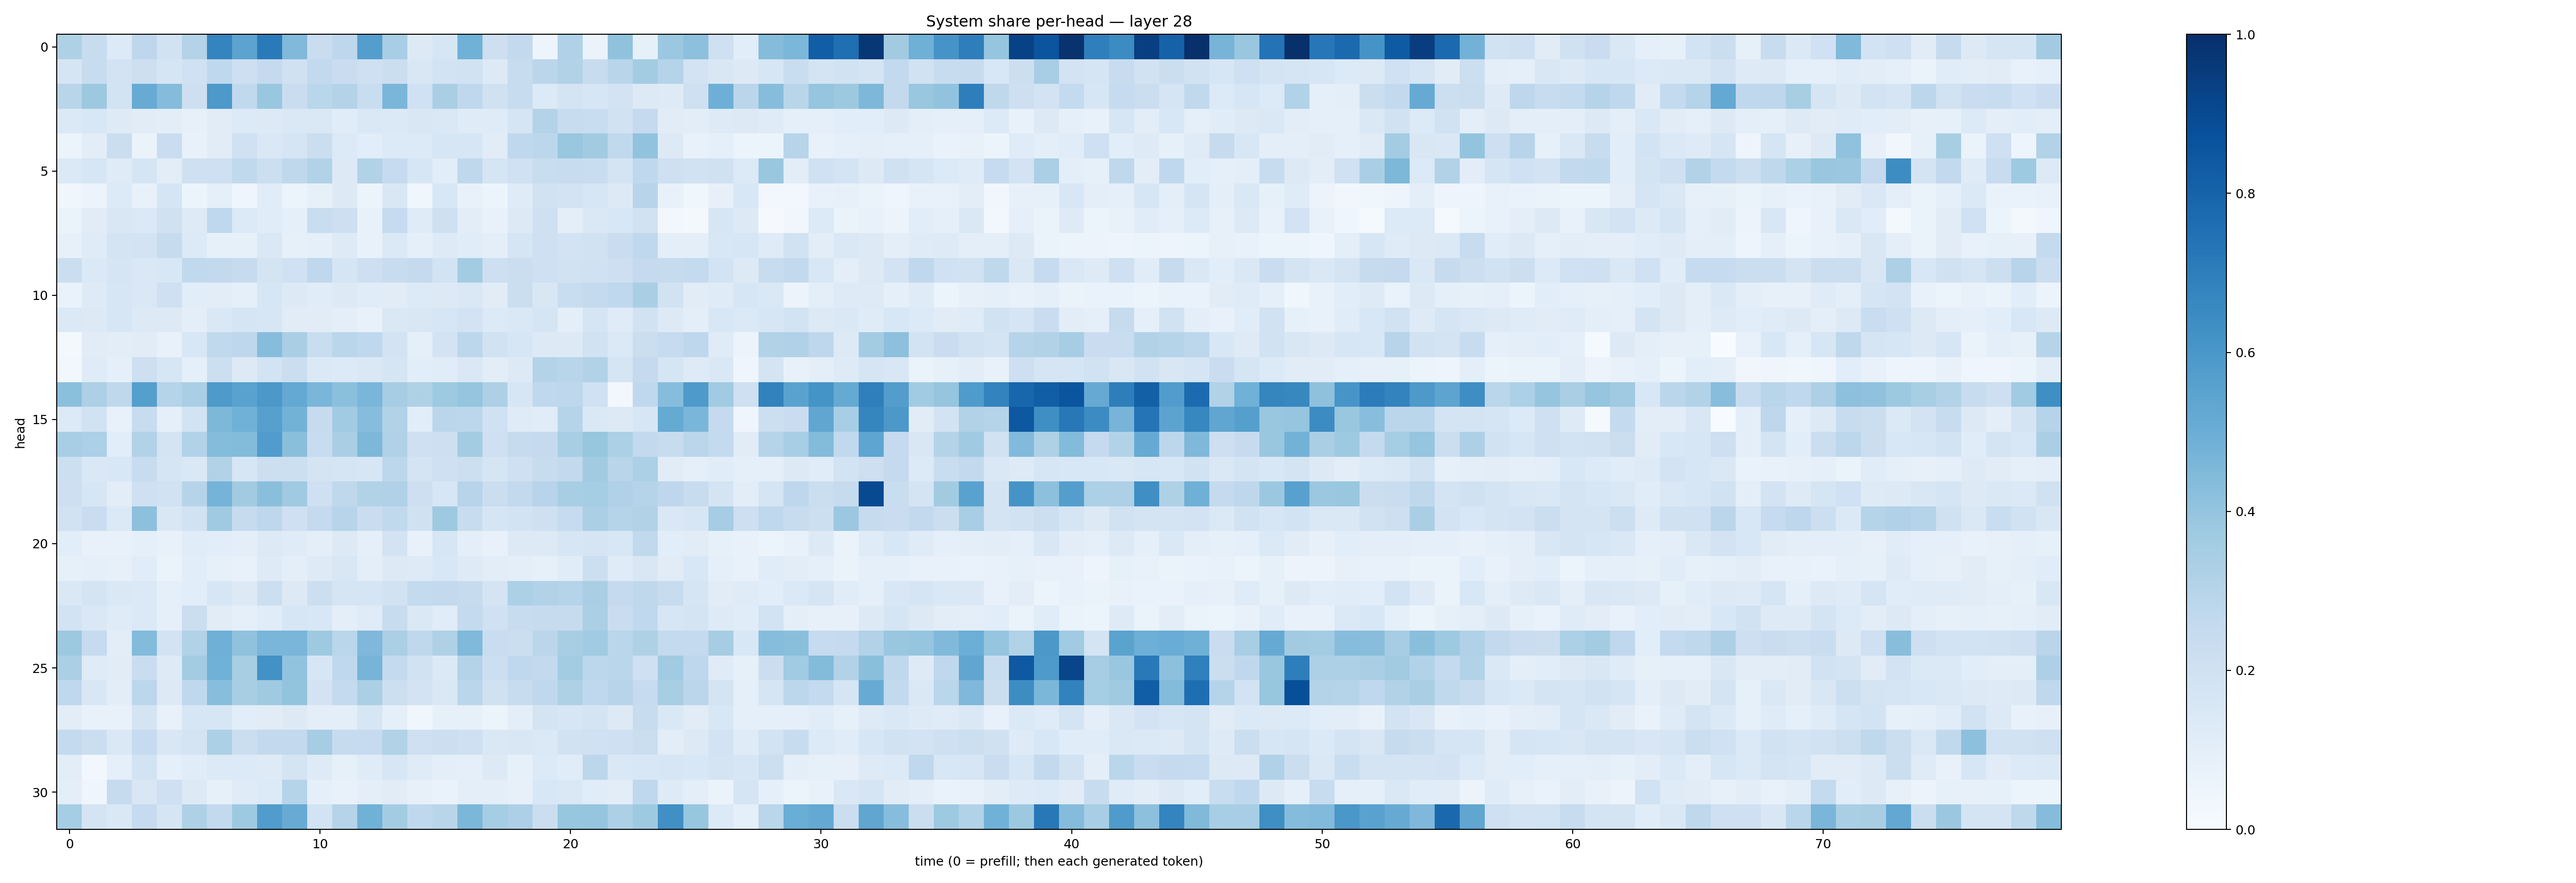

The data file committed next to this chart (first rows):
0.3226945, 0.24180362, 0.13532667, 0.27635553, 0.19113429, 0.30541176, 0.6742963, 0.5446362, 0.7141443, 0.44818756, 0.22893955, 0.27365986, 0.56881565, 0.34517956, 0.12920597, 0.1597375, 0.48801342, 0.21161531, 0.26038897, 0.04912568, 0.31991503, 0.063769236, 0.4090216, 0.08353481
0.1657, 0.2392, 0.1827, 0.2116, 0.1664, 0.1995, 0.2668, 0.2135, 0.2515, 0.1962, 0.2612, 0.2296, 0.2109, 0.2192, 0.1509, 0.1845, 0.1927, 0.1256, 0.2373, 0.2829, 0.3133, 0.2377, 0.2916, 0.356
0.2909, 0.3784, 0.1859, 0.5112, 0.4343, 0.2133, 0.5932, 0.2644, 0.3867, 0.2277, 0.2883, 0.305, 0.2329, 0.4644, 0.2, 0.338, 0.266, 0.1961, 0.2408, 0.1351, 0.1794, 0.1598, 0.1823, 0.1259
0.1402, 0.1526, 0.122, 0.1117, 0.104, 0.08151, 0.112, 0.1341, 0.1271, 0.1475, 0.1431, 0.1159, 0.1432, 0.1379, 0.1511, 0.1442, 0.1199, 0.121, 0.1708, 0.3072, 0.2352, 0.2318, 0.1929, 0.2502
0.06113, 0.1053, 0.2251, 0.06258, 0.228, 0.07687, 0.1124, 0.1998, 0.1471, 0.1662, 0.2218, 0.1346, 0.1057, 0.1338, 0.1362, 0.1606, 0.1595, 0.1123, 0.2684, 0.2785, 0.3902, 0.3615, 0.2654, 0.4024
0.1378, 0.1591, 0.1177, 0.1716, 0.1054, 0.2061, 0.2051, 0.2627, 0.2171, 0.2732, 0.3092, 0.1304, 0.3094, 0.2483, 0.1565, 0.1067, 0.272, 0.1705, 0.2003, 0.2319, 0.2393, 0.2322, 0.1757, 0.2662
0.03528, 0.05567, 0.1353, 0.07544, 0.168, 0.05148, 0.09216, 0.04672, 0.1158, 0.06101, 0.08241, 0.1286, 0.05397, 0.1505, 0.03596, 0.1539, 0.07058, 0.05387, 0.1201, 0.189, 0.1802, 0.1636, 0.1254, 0.2954
0.06259, 0.1098, 0.1506, 0.1387, 0.196, 0.1234, 0.2694, 0.1336, 0.1149, 0.08735, 0.2319, 0.2125, 0.07651, 0.2495, 0.1177, 0.2103, 0.1043, 0.07214, 0.1325, 0.2049, 0.09385, 0.1423, 0.154, 0.1918
0.08128, 0.1182, 0.1736, 0.1825, 0.2447, 0.1351, 0.08586, 0.08581, 0.1407, 0.08387, 0.09307, 0.1221, 0.07645, 0.1385, 0.08623, 0.1227, 0.1153, 0.09528, 0.1675, 0.2048, 0.1797, 0.1877, 0.2302, 0.268
0.2252, 0.1381, 0.1679, 0.1436, 0.1532, 0.2624, 0.2582, 0.2432, 0.1767, 0.2026, 0.2664, 0.1716, 0.2139, 0.2345, 0.2531, 0.1844, 0.359, 0.2122, 0.2258, 0.204, 0.1893, 0.2012, 0.213, 0.2539
0.06812, 0.123, 0.1572, 0.1447, 0.2034, 0.108, 0.1033, 0.08951, 0.159, 0.131, 0.1141, 0.1303, 0.1143, 0.1117, 0.1359, 0.1315, 0.146, 0.1119, 0.2223, 0.1493, 0.2313, 0.2548, 0.2674, 0.3364
0.1373, 0.1258, 0.1621, 0.1256, 0.1306, 0.09943, 0.143, 0.1692, 0.1591, 0.111, 0.1117, 0.09944, 0.07677, 0.1467, 0.1494, 0.158, 0.1812, 0.1361, 0.1427, 0.1702, 0.0964, 0.1651, 0.1205, 0.1902
0.02255, 0.11, 0.1054, 0.1106, 0.07306, 0.1554, 0.2651, 0.2763, 0.4328, 0.3392, 0.2329, 0.2873, 0.2672, 0.1813, 0.09252, 0.1827, 0.2786, 0.189, 0.16, 0.1292, 0.131, 0.1944, 0.1393, 0.2198
0.02623, 0.1197, 0.09233, 0.2135, 0.1572, 0.09318, 0.2159, 0.1311, 0.1868, 0.2217, 0.1381, 0.1367, 0.1406, 0.1677, 0.1074, 0.1148, 0.1432, 0.1028, 0.1324, 0.3053, 0.2914, 0.3114, 0.1696, 0.251
0.4213, 0.3266, 0.2722, 0.5635, 0.3022, 0.3387, 0.589, 0.5513, 0.5964, 0.5214, 0.4614, 0.421, 0.4632, 0.3511, 0.3242, 0.3729, 0.3973, 0.3254, 0.161, 0.2683, 0.2752, 0.2023, 0.02642, 0.2688
0.1361, 0.1913, 0.07792, 0.2353, 0.08614, 0.1851, 0.4555, 0.4866, 0.5609, 0.4766, 0.2425, 0.3635, 0.4326, 0.3113, 0.1065, 0.2819, 0.2799, 0.2014, 0.1209, 0.1164, 0.3006, 0.1412, 0.1259, 0.1614
0.3451, 0.3304, 0.1074, 0.311, 0.1722, 0.3102, 0.4363, 0.4401, 0.5757, 0.4236, 0.2383, 0.3361, 0.4569, 0.3181, 0.2069, 0.2143, 0.3576, 0.2085, 0.2422, 0.252, 0.3431, 0.3933, 0.3315, 0.2615
0.2174, 0.1483, 0.1536, 0.2366, 0.1657, 0.1463, 0.3159, 0.1563, 0.2159, 0.2154, 0.175, 0.1656, 0.157, 0.2795, 0.1729, 0.2059, 0.218, 0.1708, 0.2037, 0.2356, 0.26, 0.3598, 0.2892, 0.3298
0.214, 0.1581, 0.1027, 0.2036, 0.1892, 0.2998, 0.4743, 0.3604, 0.4236, 0.3679, 0.2093, 0.273, 0.3162, 0.3179, 0.211, 0.1609, 0.2954, 0.2247, 0.2594, 0.2961, 0.3431, 0.3543, 0.3179, 0.2984
0.1944, 0.227, 0.1374, 0.4163, 0.1518, 0.1901, 0.3673, 0.2455, 0.2735, 0.2076, 0.253, 0.2951, 0.2284, 0.2633, 0.196, 0.3734, 0.2392, 0.168, 0.1841, 0.2058, 0.2478, 0.3334, 0.3027, 0.3114
0.1087, 0.0766, 0.07746, 0.08667, 0.071, 0.1141, 0.1088, 0.09608, 0.131, 0.1191, 0.09588, 0.1257, 0.08977, 0.1802, 0.07699, 0.1565, 0.098, 0.0743, 0.1301, 0.1323, 0.1625, 0.166, 0.1541, 0.2643
0.08448, 0.09011, 0.07847, 0.1145, 0.06512, 0.106, 0.08593, 0.07135, 0.125, 0.09908, 0.1239, 0.1513, 0.09686, 0.1268, 0.1215, 0.1527, 0.1249, 0.1053, 0.09551, 0.08431, 0.1153, 0.2178, 0.1188, 0.1507
0.1419, 0.1761, 0.1451, 0.1374, 0.08895, 0.1076, 0.1636, 0.1272, 0.2154, 0.1263, 0.2166, 0.1713, 0.1662, 0.1894, 0.255, 0.259, 0.2445, 0.1748, 0.3307, 0.3109, 0.3022, 0.3376, 0.2538, 0.2721
0.1851, 0.1418, 0.1192, 0.1396, 0.08622, 0.2256, 0.1096, 0.09101, 0.1139, 0.1632, 0.1554, 0.09916, 0.12, 0.2404, 0.1416, 0.1154, 0.2565, 0.2016, 0.2394, 0.2435, 0.2451, 0.3344, 0.2278, 0.2682
0.3773, 0.2476, 0.1041, 0.4409, 0.1814, 0.3147, 0.4894, 0.4096, 0.4624, 0.464, 0.3735, 0.2857, 0.453, 0.3325, 0.2734, 0.321, 0.4475, 0.2336, 0.2242, 0.2833, 0.3429, 0.3633, 0.2872, 0.322
0.3321, 0.1186, 0.1106, 0.2266, 0.1249, 0.3573, 0.4849, 0.3415, 0.6234, 0.4058, 0.1615, 0.2681, 0.4702, 0.2553, 0.1917, 0.1374, 0.3056, 0.2166, 0.268, 0.2612, 0.3585, 0.2811, 0.2861, 0.2069
0.2689, 0.1501, 0.1044, 0.2807, 0.1303, 0.2683, 0.4262, 0.343, 0.3687, 0.399, 0.1827, 0.2576, 0.3347, 0.2163, 0.1817, 0.1432, 0.2867, 0.1976, 0.2401, 0.2683, 0.3206, 0.2662, 0.2942, 0.2476
0.1021, 0.07378, 0.07151, 0.1758, 0.07663, 0.1577, 0.1581, 0.1086, 0.1126, 0.1253, 0.09539, 0.101, 0.1568, 0.08783, 0.03575, 0.08411, 0.08437, 0.05967, 0.0963, 0.1786, 0.1582, 0.1784, 0.1321, 0.2379
0.2548, 0.221, 0.143, 0.2469, 0.1519, 0.1744, 0.3302, 0.2206, 0.2613, 0.2588, 0.3502, 0.244, 0.2463, 0.3135, 0.2064, 0.2173, 0.2047, 0.1439, 0.1505, 0.1402, 0.1899, 0.2025, 0.2086, 0.2203
0.1027, 0.02926, 0.09314, 0.1862, 0.09314, 0.1166, 0.134, 0.1333, 0.1217, 0.179, 0.1244, 0.08264, 0.1188, 0.1595, 0.1207, 0.09938, 0.08972, 0.1272, 0.08574, 0.134, 0.1168, 0.281, 0.1473, 0.1552
0.0987, 0.04183, 0.2427, 0.1511, 0.2041, 0.129, 0.08286, 0.1202, 0.1355, 0.3013, 0.09213, 0.07608, 0.09625, 0.1124, 0.07922, 0.06669, 0.09674, 0.09909, 0.0819, 0.1555, 0.1475, 0.1133, 0.1044, 0.266
0.3531, 0.1792, 0.142, 0.2497, 0.1659, 0.3225, 0.2592, 0.3743, 0.5748, 0.5092, 0.187, 0.303, 0.4874, 0.3555, 0.2686, 0.2926, 0.4593, 0.3533, 0.3262, 0.2195, 0.3929, 0.3952, 0.327, 0.3713
